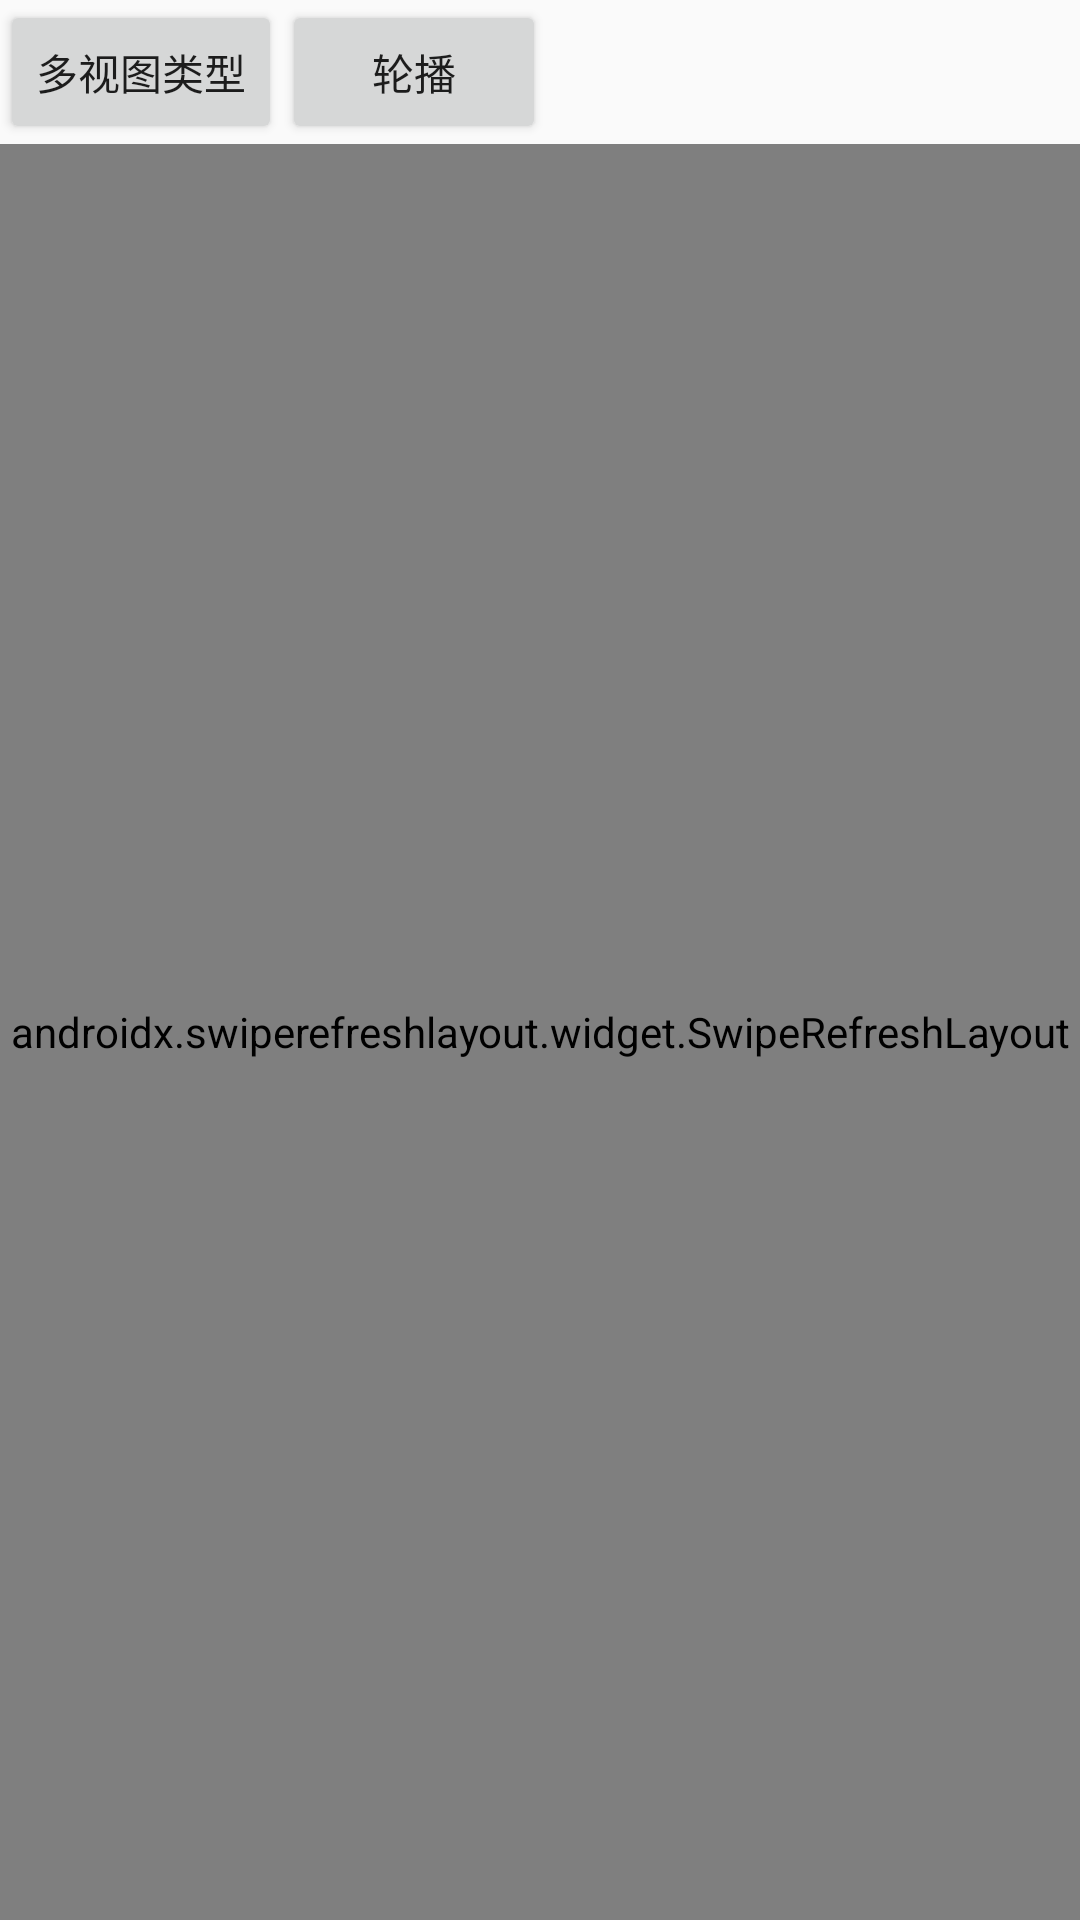

The Android layout XML behind this screen, and the referenced resources:
<!-- AndroidManifest.xml: application theme AppTheme -->
<!-- res/layout/activity_vadapter.xml -->
<?xml version="1.0" encoding="utf-8"?>
<RelativeLayout xmlns:android="http://schemas.android.com/apk/res/android"
                xmlns:tools="http://schemas.android.com/tools"
                android:layout_width="match_parent"
                android:layout_height="match_parent">

    <LinearLayout
        android:id="@+id/vTabContainer"
        android:layout_width="match_parent"
        android:layout_height="wrap_content"
        android:orientation="horizontal">

        <Button
            android:id="@+id/vMultiItemType"
            android:layout_width="wrap_content"
            android:layout_height="wrap_content"
            android:text="多视图类型"/>

        <Button
            android:id="@+id/vCarousel"
            android:layout_width="wrap_content"
            android:layout_height="wrap_content"
            android:text="轮播"/>

    </LinearLayout>

    <androidx.swiperefreshlayout.widget.SwipeRefreshLayout
        android:id="@+id/vRefreshLayout"
        android:layout_width="match_parent"
        android:layout_height="match_parent"
        android:layout_below="@+id/vTabContainer">

        <androidx.recyclerview.widget.RecyclerView
            android:id="@+id/vList"
            android:layout_width="match_parent"
            tools:listitem="@layout/item_user"
            android:layout_height="match_parent"/>
    </androidx.swiperefreshlayout.widget.SwipeRefreshLayout>


</RelativeLayout>
<!-- res/layout/item_user.xml (included above) -->
<?xml version="1.0" encoding="utf-8"?>
<RelativeLayout xmlns:android="http://schemas.android.com/apk/res/android"
    xmlns:app="http://schemas.android.com/apk/res-auto"
    xmlns:tools="http://schemas.android.com/tools"
    android:layout_width="wrap_content"
    android:layout_height="wrap_content"
    android:padding="8dp">

    <ImageView
        android:id="@+id/vLogo"
        android:layout_width="50dp"
        android:layout_height="50dp"
        android:layout_marginRight="8dp"
        android:contentDescription="@string/app_name"
        tools:src="@tools:sample/avatars"
        android:src="@mipmap/ic_launcher_round" />

    <TextView
        android:id="@+id/vUserName"
        android:layout_width="wrap_content"
        android:layout_height="wrap_content"
        android:layout_marginBottom="4dp"
        android:layout_toRightOf="@+id/vLogo"
        android:textColor="@color/colorPrimaryDark"
        android:textSize="20sp"
        tools:text="@tools:sample/full_names" />

    <TextView
        android:id="@+id/vDescription"
        android:layout_width="wrap_content"
        android:layout_height="wrap_content"
        android:layout_below="@+id/vUserName"
        android:layout_toRightOf="@+id/vLogo"
        android:textColor="@color/colorAccent"
        tools:text="@tools:sample/cities" />

</RelativeLayout>
<!-- resources referenced by this layout -->
<resources>
  <color name="colorAccent">@color/_262C3E</color>
  <color name="colorPrimaryDark">#303F9F</color>
  <string name="app_name">KDroid</string>
  <style name="AppTheme" parent="Theme.AppCompat.Light.NoActionBar">
          <item name="colorPrimary">@color/colorPrimary</item>
          <item name="colorPrimaryDark">@color/colorPrimaryDark</item>
          <item name="colorAccent">@color/colorAccent</item>
      </style>
  <color name="_262C3E">#262C3E</color>
  <color name="colorPrimary">@color/_1A1D23</color>
  <color name="_1A1D23">#1A1D23</color>
</resources>
